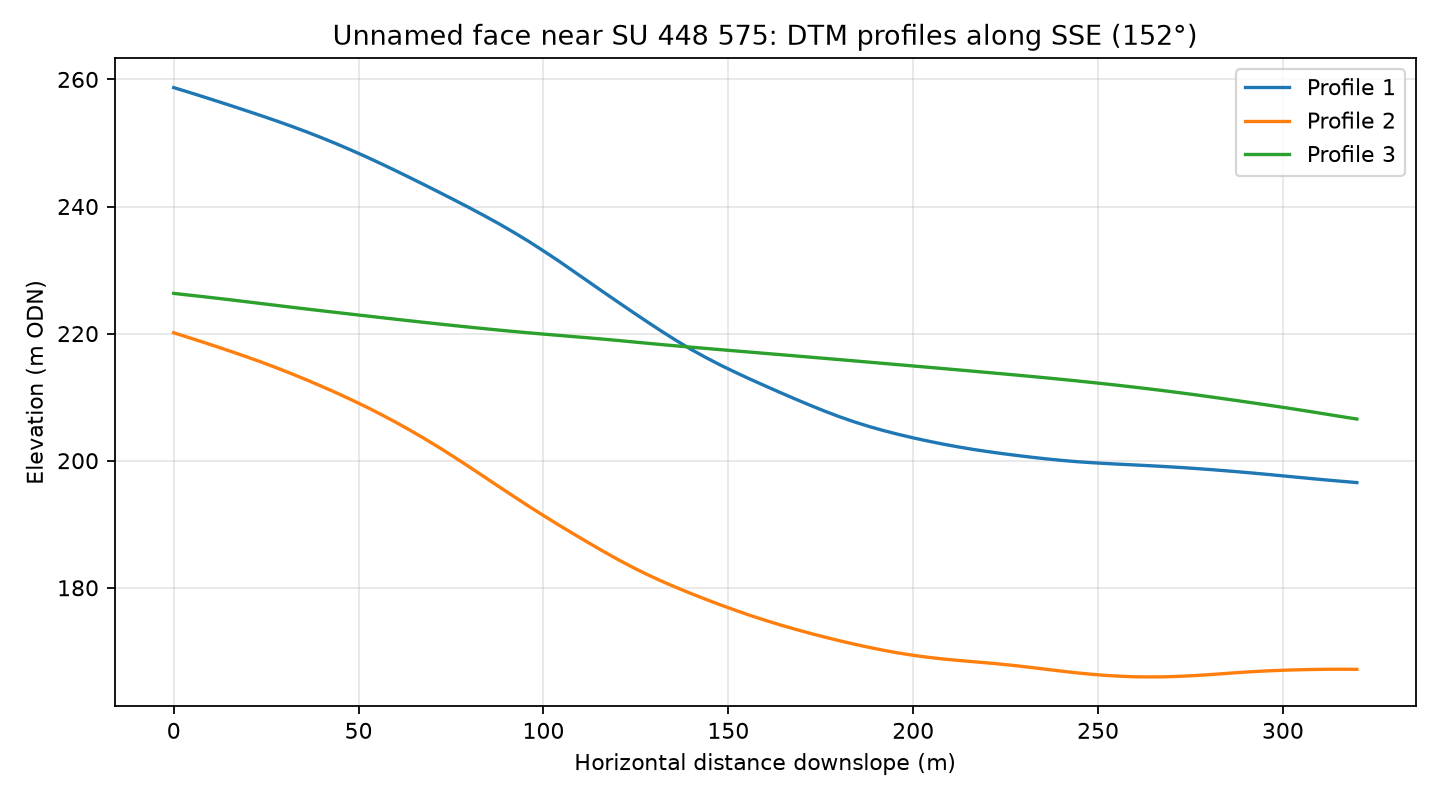

Values plotted in this chart, from the file beside it:
profile, distance_m, elevation_m
1, 0.0, 258.7
1, 4.0, 258
1, 8.0, 257.3
1, 12.0, 256.5
1, 16.0, 255.8
1, 20.0, 255
1, 24.0, 254.2
1, 28.0, 253.4
1, 32.0, 252.6
1, 36.0, 251.7
1, 40.0, 250.8
1, 44.0, 249.9
1, 48.0, 248.9
1, 52.0, 247.8
1, 56.0, 246.8
1, 60.0, 245.6
1, 64.0, 244.5
1, 68.0, 243.4
1, 72.0, 242.2
1, 76.0, 241
1, 80.0, 239.8
1, 84.0, 238.6
1, 88.0, 237.3
1, 92.0, 235.9
1, 96.0, 234.5
1, 100.0, 233
1, 104.0, 231.5
1, 108.0, 229.9
1, 112.0, 228.2
1, 116.0, 226.6
1, 120.0, 225
1, 124.0, 223.4
1, 128.0, 221.9
1, 132.0, 220.4
1, 136.0, 218.9
1, 140.0, 217.5
1, 144.0, 216.2
1, 148.0, 215
1, 152.0, 213.9
1, 156.0, 212.8
1, 160.0, 211.8
1, 164.0, 210.7
1, 168.0, 209.7
1, 172.0, 208.8
1, 176.0, 207.8
1, 180.0, 206.9
1, 184.0, 206.1
1, 188.0, 205.4
1, 192.0, 204.7
1, 196.0, 204.1
1, 200.0, 203.6
1, 204.0, 203.1
1, 208.0, 202.6
1, 212.0, 202.2
1, 216.0, 201.8
1, 220.0, 201.4
1, 224.0, 201.1
1, 228.0, 200.8
1, 232.0, 200.5
1, 236.0, 200.3
... 183 more rows
